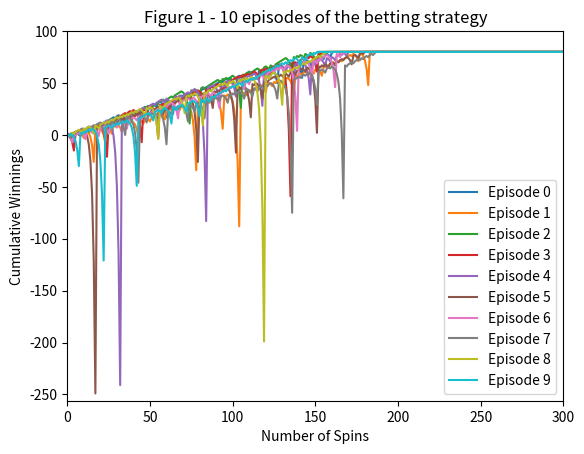
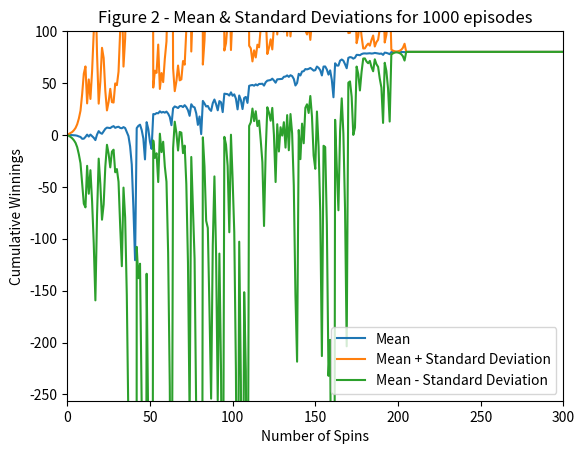
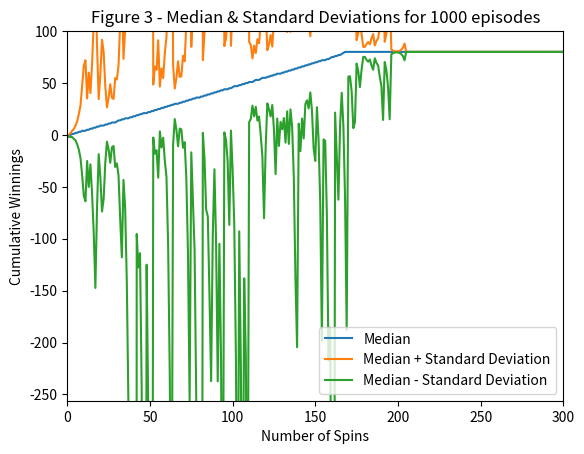

Reproduce these figures in Python, in order.
""""""  		  	   		  		 			  		 			     			  	 
"""Assess a betting strategy.  		  	   		  		 			  		 			     			  	 
  		  	   		  		 			  		 			     			  	 
Copyright 2018, Georgia Institute of Technology (Georgia Tech)  		  	   		  		 			  		 			     			  	 
Atlanta, Georgia 30332  		  	   		  		 			  		 			     			  	 
All Rights Reserved  		  	   		  		 			  		 			     			  	 
  		  	   		  		 			  		 			     			  	 
Template code for CS 4646/7646  		  	   		  		 			  		 			     			  	 
  		  	   		  		 			  		 			     			  	 
Georgia Tech asserts copyright ownership of this template and all derivative  		  	   		  		 			  		 			     			  	 
works, including solutions to the projects assigned in this course. Students  		  	   		  		 			  		 			     			  	 
and other users of this template code are advised not to share it with others  		  	   		  		 			  		 			     			  	 
or to make it available on publicly viewable websites including repositories  		  	   		  		 			  		 			     			  	 
such as github and gitlab.  This copyright statement should not be removed  		  	   		  		 			  		 			     			  	 
or edited.  		  	   		  		 			  		 			     			  	 
  		  	   		  		 			  		 			     			  	 
We do grant permission to share solutions privately with non-students such  		  	   		  		 			  		 			     			  	 
as potential employers. However, sharing with other current or future  		  	   		  		 			  		 			     			  	 
students of CS 7646 is prohibited and subject to being investigated as a  		  	   		  		 			  		 			     			  	 
GT honor code violation.  		  	   		  		 			  		 			     			  	 
  		  	   		  		 			  		 			     			  	 
-----do not edit anything above this line---  		  	   		  		 			  		 			     			  	 
  		  	   		  		 			  		 			     			  	 
Student Name: Vaishnavi Sanjeev  		  	   		  		 			  		 			     			  	 
GT User ID: vsanjeev6  		  	   		  		 			  		 			     			  	 
GT ID: 903797718  		  	   		  		 			  		 			     			  	 
"""  		  	   		  		 			  		 			     			  	 
  		  	   		  		 			  		 			     			  	 
import numpy as np
import matplotlib.pyplot as plt
  		  	   		  		 			  		 			     			  	 
def author():  		  	   		  		 			  		 			     			  	 
    """  		  	   		  		 			  		 			     			  	 
    :return: The GT username of the student  		  	   		  		 			  		 			     			  	 
    :rtype: str  		  	   		  		 			  		 			     			  	 
    """  		  	   		  		 			  		 			     			  	 
    return "vsanjeev6"  # replace tb34 with your Georgia Tech username.
  		  	   		  		 			  		 			     			  	 
  		  	   		  		 			  		 			     			  	 
def gtid():  		  	   		  		 			  		 			     			  	 
    """  		  	   		  		 			  		 			     			  	 
    :return: The GT ID of the student  		  	   		  		 			  		 			     			  	 
    :rtype: int  		  	   		  		 			  		 			     			  	 
    """  		  	   		  		 			  		 			     			  	 
    return 903797718  # replace with your GT ID number
  		  	   		  		 			  		 			     			  	 
  		  	   		  		 			  		 			     			  	 
def get_spin_result(win_prob):  		  	   		  		 			  		 			     			  	 
    """  		  	   		  		 			  		 			     			  	 
    Given a win probability between 0 and 1, the function returns whether the probability will result in a win.  		  	   		  		 			  		 			     			  	 
  		  	   		  		 			  		 			     			  	 
    :param win_prob: The probability of winning  		  	   		  		 			  		 			     			  	 
    :type win_prob: float  		  	   		  		 			  		 			     			  	 
    :return: The result of the spin.  		  	   		  		 			  		 			     			  	 
    :rtype: bool  		  	   		  		 			  		 			     			  	 
    """  		  	   		  		 			  		 			     			  	 
    result = False  		  	   		  		 			  		 			     			  	 
    if np.random.random() <= win_prob:  		  	   		  		 			  		 			     			  	 
        result = True  		  	   		  		 			  		 			     			  	 
    return result  		  	   		  		 			  		 			     			  	 
  		  	   		  		 			  		 			     			  	 
  		  	   		  		 			  		 			     			  	 
def test_code():  		  	   		  		 			  		 			     			  	 
    """  		  	   		  		 			  		 			     			  	 
    Method to test your code  		  	   		  		 			  		 			     			  	 
    """  		  	   		  		 			  		 			     			  	 
    win_prob = 18.0/38.0  # The probability of win is for 18 black spaces that define a win and 2 green spaces (American Roulette)
    np.random.seed(gtid())  # do this only once  		  	   		  		 			  		 			     			  	 
    print(get_spin_result(win_prob))  # test the roulette spin  		  	   		  		 			  		 			     			  	 
    # add your code here to implement the experiments
    #betting_strategy(win_prob)
    print(win_prob)
    figure1(win_prob)
    figure3(win_prob)

  		  	   		  		 			  		 			     			  	 

def betting_strategy(win_prob):
    episode_winnings = 0
    #Structuring the NumPy Array hint:: Each episode consists of 1000 spins plus the initial value of 0 in the first column (1001 columns in total)
    episode_array = np.full((1001),80)
    #print(episode_array, episode_array.shape, episode_array.size)
    bet_number = 0

    while episode_winnings < 80:
        print("while 1")
        won = False
        bet_amount = 1
        while not won:
            if bet_number >= 1001:
                print(episode_array)
                return episode_array
            episode_array[bet_number] = episode_winnings
            bet_number += 1
            won = get_spin_result(win_prob)
            print("while 2")
            print("spin result", won)
            if won == True:
                episode_winnings += bet_amount
                print("won", episode_winnings)
            else:
                episode_winnings -= bet_amount
                bet_amount *= 2
                print("lost", episode_winnings)
                print("bet_amt=", bet_amount)

    return episode_array

    #if episode_winnings == 80:
        #print(episode_array[999], episode_array.shape , episode_array.size)

def figure1(win_prob):
    for i in range(10):
        cur_episode = betting_strategy(win_prob)
        plt.plot(cur_episode, label='Episode %s' % i)

    plotting_utility_function("Figure 1 - 10 episodes of the betting strategy", [0, 300, -256, 100], "Number of Spins", "Cumulative Winnings", "figure1.png")

def figure2(win_prob):
    # Rows is number of episodes; columns is number of spins per episode (1000) + initial value in 1st column
    cumulative_array = np.zeros((1000,1001))

    for i in range(1000):
        cur_episode = betting_strategy(win_prob)
        cumulative_array[i] = cur_episode

    mean_array = np.mean(cumulative_array, axis = 0)
    std_dev_array = np.std(cumulative_array, axis = 0)
    mean_plus_std = mean_array + std_dev_array
    mean_minus_std = mean_array - std_dev_array

    plt.plot(mean_array, label="Mean")
    plt.plot(mean_plus_std, label="Mean + Standard Deviation")
    plt.plot(mean_minus_std, label="Mean - Standard Deviation")

    plotting_utility_function("Figure 2 - Mean & Standard Deviations for 1000 episodes", [0, 300, -256, 100], "Number of Spins", "Cumulative Winnings", "figure2.png")
    return cumulative_array,std_dev_array
def figure3(win_prob):
    same_cumulative_array, same_std_dev_array = figure2(win_prob)
    median_array = np.median(same_cumulative_array, axis=0)
    median_plus_std = median_array + same_std_dev_array
    median_minus_std = median_array - same_std_dev_array

    plt.plot(median_array, label="Median")
    plt.plot(median_plus_std, label="Median + Standard Deviation")
    plt.plot(median_minus_std, label="Median - Standard Deviation")
    plotting_utility_function("Figure 3 - Median & Standard Deviations for 1000 episodes", [0, 300, -256, 100], "Number of Spins", "Cumulative Winnings", "figure3.png")

def plotting_utility_function(title,axes,xlabel,ylabel,fig_name):

    plt.title(title)
    plt.axis(axes)
    plt.xlabel(xlabel)
    plt.ylabel(ylabel)
    plt.legend()
    plt.savefig(fig_name)
    plt.clf()

if __name__ == "__main__":  		  	   		  		 			  		 			     			  	 
    test_code()
